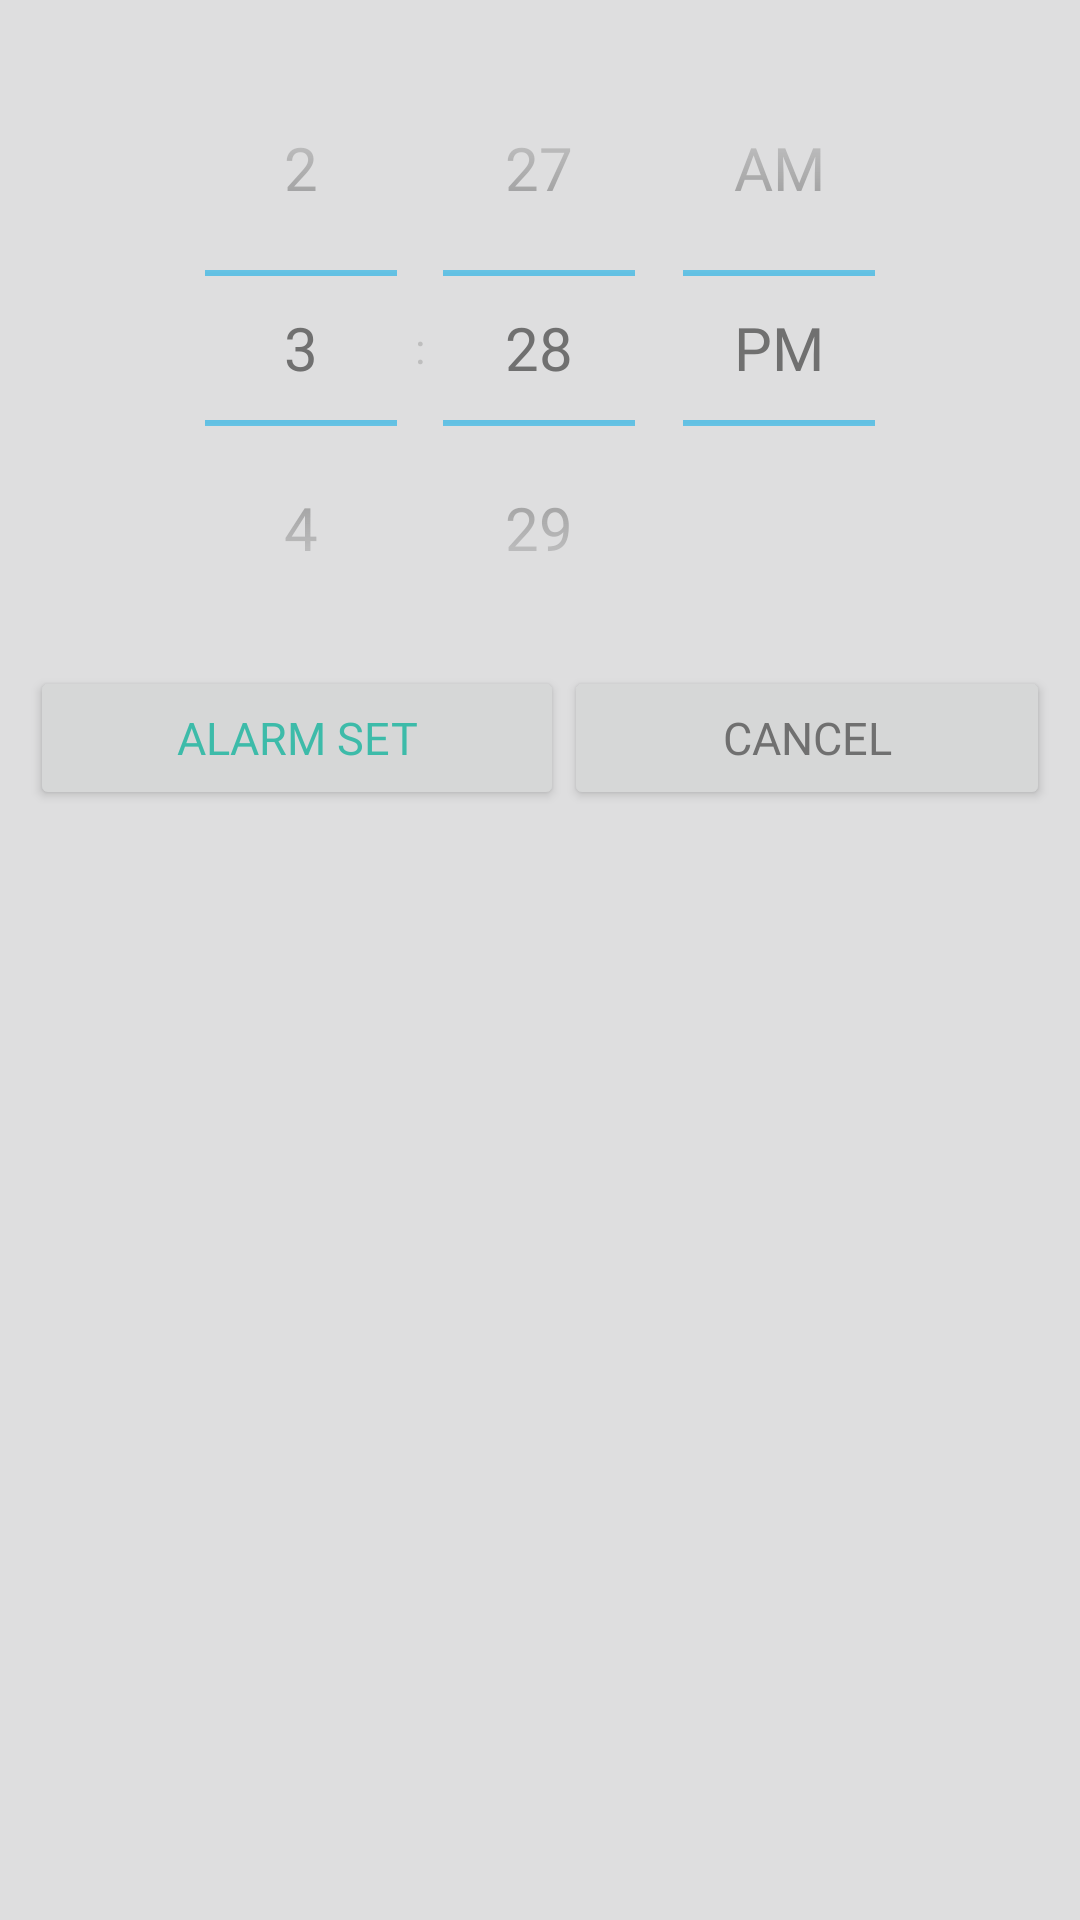

This screen was rendered from an Android layout file. Write that file and the resources it references.
<!-- AndroidManifest.xml: application theme AppTheme -->
<!-- res/layout/alert_set_time.xml -->
<?xml version="1.0" encoding="utf-8"?>

<RelativeLayout
    xmlns:android="http://schemas.android.com/apk/res/android" android:layout_width="match_parent"
    android:layout_height="match_parent"
    android:maxWidth="200dp"
    android:orientation="vertical"
    android:background="@color/colorPrimary"
    android:padding="10dp"
    >

    <TimePicker
        android:id="@+id/tp_set_alarm"
        android:layout_width="match_parent"
        android:layout_height="wrap_content"
        android:timePickerMode="spinner"
        android:theme="@style/Theme.picker">
    </TimePicker>


<LinearLayout
    android:layout_width="match_parent"
    android:layout_height="wrap_content"
    android:layout_below="@+id/tp_set_alarm"
    android:orientation="horizontal">

    <Button
        android:id="@+id/btn_set_alarm"
        android:layout_width="wrap_content"
        android:layout_height="wrap_content"
        android:text="ALARM SET"
        android:layout_weight="1"
        android:fontFamily="@font/boldi"
        android:textSize="15dp"
        android:textColor="@color/colorAccent"/>

    <Button
        android:id="@+id/btn_alarm_cancel"
        android:layout_width="wrap_content"
        android:layout_height="wrap_content"
        android:layout_weight="1"
        android:text="CANCEL"
        android:fontFamily="@font/boldi"
        android:textSize="15dp"
        android:textColor="@color/colorPrimaryDark"/>
</LinearLayout>


</RelativeLayout>
<!-- resources referenced by this layout -->
<resources>
  <color name="colorAccent">#3dbba9</color>
  <color name="colorPrimary">#dededf</color>
  <color name="colorPrimaryDark">#707070</color>
  <style name="Theme.picker" parent="android:Theme.Holo.NoActionBar">
          <item name="android:editTextStyle">@style/Widget.EditText.White</item>
      </style>
  <style name="AppTheme" parent="Theme.AppCompat.Light.NoActionBar">
          <item name="colorPrimary">@color/colorPrimary</item>
          <item name="colorPrimaryDark">@color/colorPrimaryDark</item>
          <item name="colorAccent">@color/colorAccent</item>
      </style>
  <style name="Widget.EditText.White" parent="@android:style/Widget.EditText">
          <item name="android:textColor">@color/colorPrimaryDark</item>
          <item name="android:textSize">20sp</item>
          <item name="android:fontFamily">@font/boldi</item>
      </style>
</resources>
